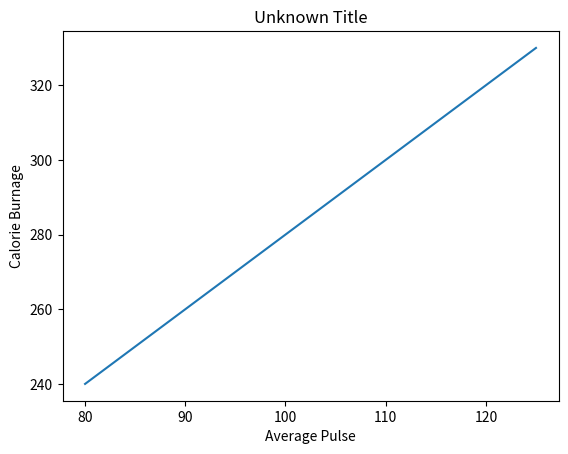

Write the Python code that produced this figure.
import matplotlib.pyplot as plt
import numpy as np

x = np.array([80, 85, 90, 95, 100, 105, 110, 115, 120, 125])
y = np.array([240, 250, 260, 270, 280, 290, 300, 310, 320, 330])

plt.plot(x, y)

plt.title("Unknown Title")
plt.xlabel("Average Pulse")
plt.ylabel("Calorie Burnage")

plt.show()